Run: headless pygame with SDL's dummy video driver; simulated clock (each Clock.tick advances the game by its frame time, no real sleeping); random seed 0; keys injected as events and as key.get_pressed() state; no mouse input.
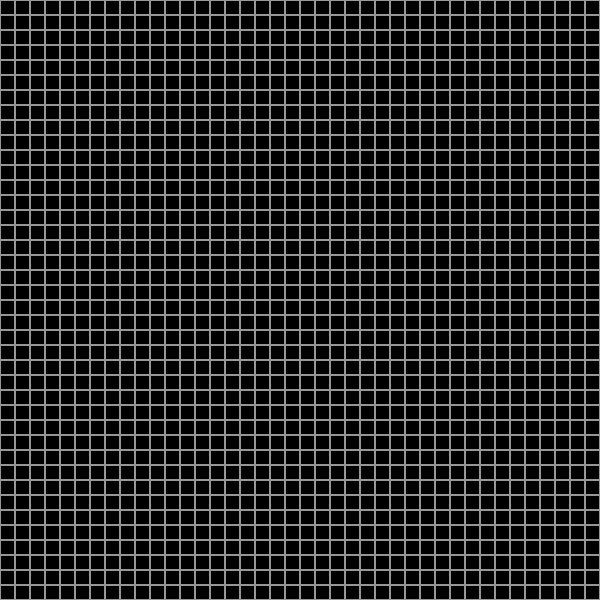
Frame 1 of 4 · flips 1–60 · no input
Frame 2 of 4 · flips 61–180 · tapped SPACE, RETURN · held RIGHT (→), D · screen unchanged from frame 1, image omitted
Frame 3 of 4 · flips 181–300 · held DOWN (↓), S · screen unchanged from frame 2, image omitted
Frame 4 of 4 · flips 301–420 · held LEFT (←), A, UP (↑), W · screen unchanged from frame 3, image omitted

The pygame program that drew these frames:

import pygame
from sys import exit

# global variables / variaveis globais
WINDOW_WIDTH = 600
WINDOW_LENGTH = 600
SCREEN = None

#global colors
BLACK = (0, 0, 0)
GREY = (150, 150, 150)

"""
  drawGrid will be responsible for drawing the grid for the game of life
"""
def drawGrid():
  global WINDOW_WIDTH, WINDOW_LENGTH, WHITE
  blockSize = 15
  for x in range(0, WINDOW_WIDTH, blockSize):
    for y in range(0, WINDOW_LENGTH, blockSize):
      rect = pygame.Rect(x, y, blockSize, blockSize)
      pygame.draw.rect(SCREEN, GREY, rect, 1)


def main():
  #execute window and display it
  global WINDOW_WIDTH, WINDOW_LENGTH, SCREEN, BLACK
  #initialize pygame
  pygame.init()

  SCREEN = pygame.display.set_mode((WINDOW_WIDTH, WINDOW_LENGTH))
  SCREEN.fill(BLACK)

  # infinite loop to keep game running
  while (True):
    drawGrid()
    for event in pygame.event.get():
      if event.type == pygame.QUIT:
        pygame.quit()
        exit()
    
    pygame.display.update()


  


  pass

if __name__ == "__main__":
  main()
